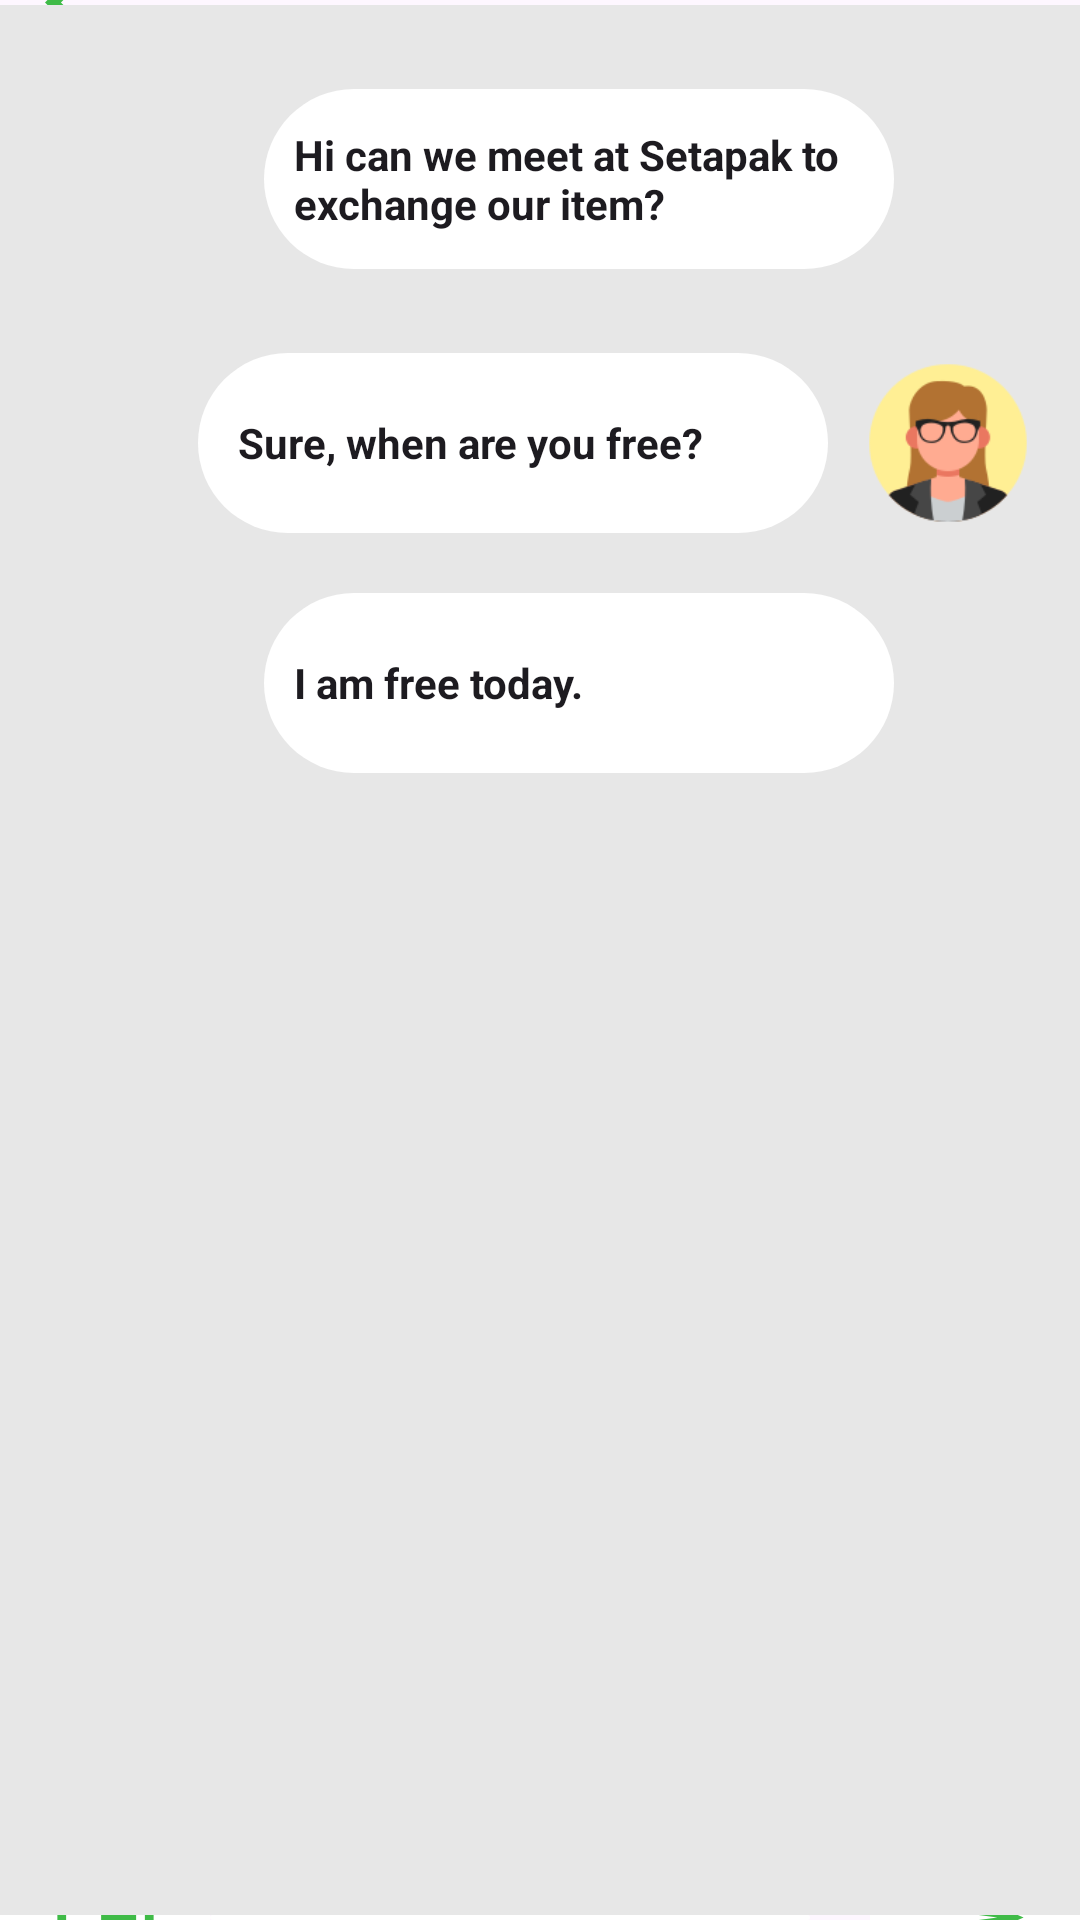

Here is an Android app screen rendered from its layout file. Give the layout XML and the strings, colors and styles it references.
<!-- AndroidManifest.xml: application theme Theme.SecondChance2 -->
<!-- res/layout/fragment_individual_chat.xml -->
<?xml version="1.0" encoding="utf-8"?>
<androidx.constraintlayout.widget.ConstraintLayout xmlns:android="http://schemas.android.com/apk/res/android"
    xmlns:app="http://schemas.android.com/apk/res-auto"
    xmlns:tools="http://schemas.android.com/tools"
    android:layout_width="match_parent"
    android:layout_height="match_parent"
    tools:context=".IndividualChatFragment">

    <LinearLayout
        android:layout_width="match_parent"
        android:layout_height="match_parent"
        android:orientation="vertical">

        <androidx.constraintlayout.widget.ConstraintLayout
            android:layout_width="match_parent"
            android:layout_height="match_parent"
            android:layout_weight="1">

            <ImageButton
                android:id="@+id/imageButton2"
                android:layout_width="45dp"
                android:layout_height="wrap_content"
                android:layout_weight="1"
                android:backgroundTint="@color/white"
                app:layout_constraintBottom_toBottomOf="parent"
                app:layout_constraintTop_toTopOf="parent"
                app:srcCompat="@drawable/ic_baseline_keyboard_arrow_left_24" />

            <TextView
                android:id="@+id/textView27"
                android:layout_width="0dp"
                android:layout_height="wrap_content"
                android:layout_marginStart="8dp"
                android:layout_marginTop="17dp"
                android:layout_marginBottom="16dp"
                android:layout_weight="1"
                android:gravity="center"
                android:text="James"
                android:textAppearance="@style/TextAppearance.AppCompat.Body2"
                android:textSize="24sp"
                android:textStyle="bold"
                app:layout_constraintBottom_toBottomOf="parent"
                app:layout_constraintEnd_toEndOf="parent"
                app:layout_constraintStart_toStartOf="parent"
                app:layout_constraintTop_toTopOf="parent" />

        </androidx.constraintlayout.widget.ConstraintLayout>

        <androidx.constraintlayout.widget.ConstraintLayout
            android:layout_width="match_parent"
            android:layout_height="1275dp"
            android:layout_weight="1"
            android:background="@color/grey">

            <TextView
                android:id="@+id/textView13"
                android:layout_width="210dp"
                android:layout_height="60dp"
                android:layout_marginTop="116dp"
                android:background="@drawable/edittext_background"
                android:backgroundTint="@color/white"
                android:gravity="center|left"
                android:padding="10dp"
                android:text=" Sure, when are you free?"
                android:textAppearance="@style/TextAppearance.AppCompat.Body1"
                android:textStyle="bold"
                app:layout_constraintEnd_toStartOf="@+id/imageView11"
                app:layout_constraintTop_toTopOf="parent" />

            <ImageView
                android:id="@+id/imageView7"
                android:layout_width="80dp"
                android:layout_height="60dp"
                android:layout_marginStart="4dp"
                android:layout_marginTop="28dp"
                app:layout_constraintStart_toStartOf="parent"
                app:layout_constraintTop_toTopOf="parent"
                app:srcCompat="@drawable/boyface2" />

            <TextView
                android:id="@+id/textView8"
                android:layout_width="210dp"
                android:layout_height="60dp"
                android:layout_marginStart="4dp"
                android:layout_marginTop="28dp"
                android:background="@drawable/edittext_background"
                android:backgroundTint="@color/white"
                android:gravity="center|left"
                android:padding="10dp"
                android:text="Hi can we meet at Setapak to exchange our item?"
                android:textAppearance="@style/TextAppearance.AppCompat.Body1"
                android:textStyle="bold"
                app:layout_constraintStart_toEndOf="@+id/imageView7"
                app:layout_constraintTop_toTopOf="parent" />

            <ImageView
                android:id="@+id/imageView11"
                android:layout_width="80dp"
                android:layout_height="60dp"
                android:layout_marginTop="116dp"
                android:layout_marginEnd="4dp"
                app:layout_constraintEnd_toEndOf="parent"
                app:layout_constraintTop_toTopOf="parent"
                app:srcCompat="@drawable/you" />

            <ImageView
                android:id="@+id/imageView10"
                android:layout_width="80dp"
                android:layout_height="60dp"
                android:layout_marginStart="4dp"
                android:layout_marginTop="196dp"
                app:layout_constraintStart_toStartOf="parent"
                app:layout_constraintTop_toTopOf="parent"
                app:srcCompat="@drawable/boyface2" />

            <TextView
                android:id="@+id/textView9"
                android:layout_width="210dp"
                android:layout_height="60dp"
                android:layout_marginStart="4dp"
                android:layout_marginTop="196dp"
                android:background="@drawable/edittext_background"
                android:backgroundTint="@color/white"
                android:gravity="center|left"
                android:padding="10dp"
                android:text="I am free today."
                android:textAppearance="@style/TextAppearance.AppCompat.Body1"
                android:textStyle="bold"
                app:layout_constraintStart_toEndOf="@+id/imageView10"
                app:layout_constraintTop_toTopOf="parent" />

        </androidx.constraintlayout.widget.ConstraintLayout>

        <LinearLayout
            android:layout_width="match_parent"
            android:layout_height="match_parent"
            android:layout_weight="1"
            android:orientation="horizontal">

            <ImageButton
                android:id="@+id/imageButton3"
                android:layout_width="wrap_content"
                android:layout_height="match_parent"
                android:layout_weight="1"
                android:background="@color/white"
                app:srcCompat="@drawable/ic_baseline_picture_in_picture_24" />

            <EditText
                android:id="@+id/editTextTextPersonName21"
                android:layout_width="200dp"
                android:layout_height="match_parent"
                android:layout_marginRight="20dp"
                android:background="@drawable/edittext_background"
                android:ems="10"
                android:inputType="text"
                android:text="Type your message "
                android:textColor="@color/grey" />

            <ImageButton
                android:id="@+id/imageButton4"
                android:layout_width="wrap_content"
                android:layout_height="match_parent"
                android:layout_weight="1"
                android:background="@color/white"
                app:srcCompat="@drawable/ic_baseline_send_24" />

        </LinearLayout>

    </LinearLayout>
</androidx.constraintlayout.widget.ConstraintLayout>
<!-- resources referenced by this layout -->
<resources>
  <color name="grey">#E7E7E7</color>
  <color name="white">#FFFFFFFF</color>
  <!-- drawable edittext_background (drawable) -->
  <?xml version="1.0" encoding="utf-8"?>
  <selector xmlns:android="http://schemas.android.com/apk/res/android">
  <item>
      <shape android:shape="rectangle">
          <solid android:color="#FFFF"/>
          <corners android:radius="50dp"/>
  
      </shape>
  </item>
  </selector>
  <!-- drawable ic_baseline_keyboard_arrow_left_24 (drawable) -->
  <vector android:autoMirrored="true" android:height="45dp"
      android:tint="#3FBB47" android:viewportHeight="24"
      android:viewportWidth="24" android:width="45dp" xmlns:android="http://schemas.android.com/apk/res/android">
      <path android:fillColor="@android:color/white" android:pathData="M15.41,16.59L10.83,12l4.58,-4.59L14,6l-6,6 6,6 1.41,-1.41z"/>
  </vector>
  <!-- drawable ic_baseline_picture_in_picture_24 (drawable) -->
  <vector android:height="35dp" android:tint="#3FBB47"
      android:viewportHeight="24" android:viewportWidth="24"
      android:width="35dp" xmlns:android="http://schemas.android.com/apk/res/android">
      <path android:fillColor="@android:color/white" android:pathData="M19,7h-8v6h8L19,7zM21,3L3,3c-1.1,0 -2,0.9 -2,2v14c0,1.1 0.9,1.98 2,1.98h18c1.1,0 2,-0.88 2,-1.98L23,5c0,-1.1 -0.9,-2 -2,-2zM21,19.01L3,19.01L3,4.98h18v14.03z"/>
  </vector>
  <!-- drawable ic_baseline_send_24 (drawable) -->
  <vector android:autoMirrored="true" android:height="35dp"
      android:tint="#3FBB47" android:viewportHeight="24"
      android:viewportWidth="24" android:width="35dp" xmlns:android="http://schemas.android.com/apk/res/android">
      <path android:fillColor="@android:color/white" android:pathData="M2.01,21L23,12 2.01,3 2,10l15,2 -15,2z"/>
  </vector>
  <!-- drawable you: jpg bitmap (drawable-v24, 7109 bytes) -->
  <style name="Theme.SecondChance2" parent="Base.Theme.SecondChance2" />
  <style name="Base.Theme.SecondChance2" parent="Theme.Material3.DayNight.NoActionBar">
          
          
          <item name="colorPrimary">@color/mainGreen</item>
      </style>
  <color name="mainGreen">#4CD964</color>
</resources>
